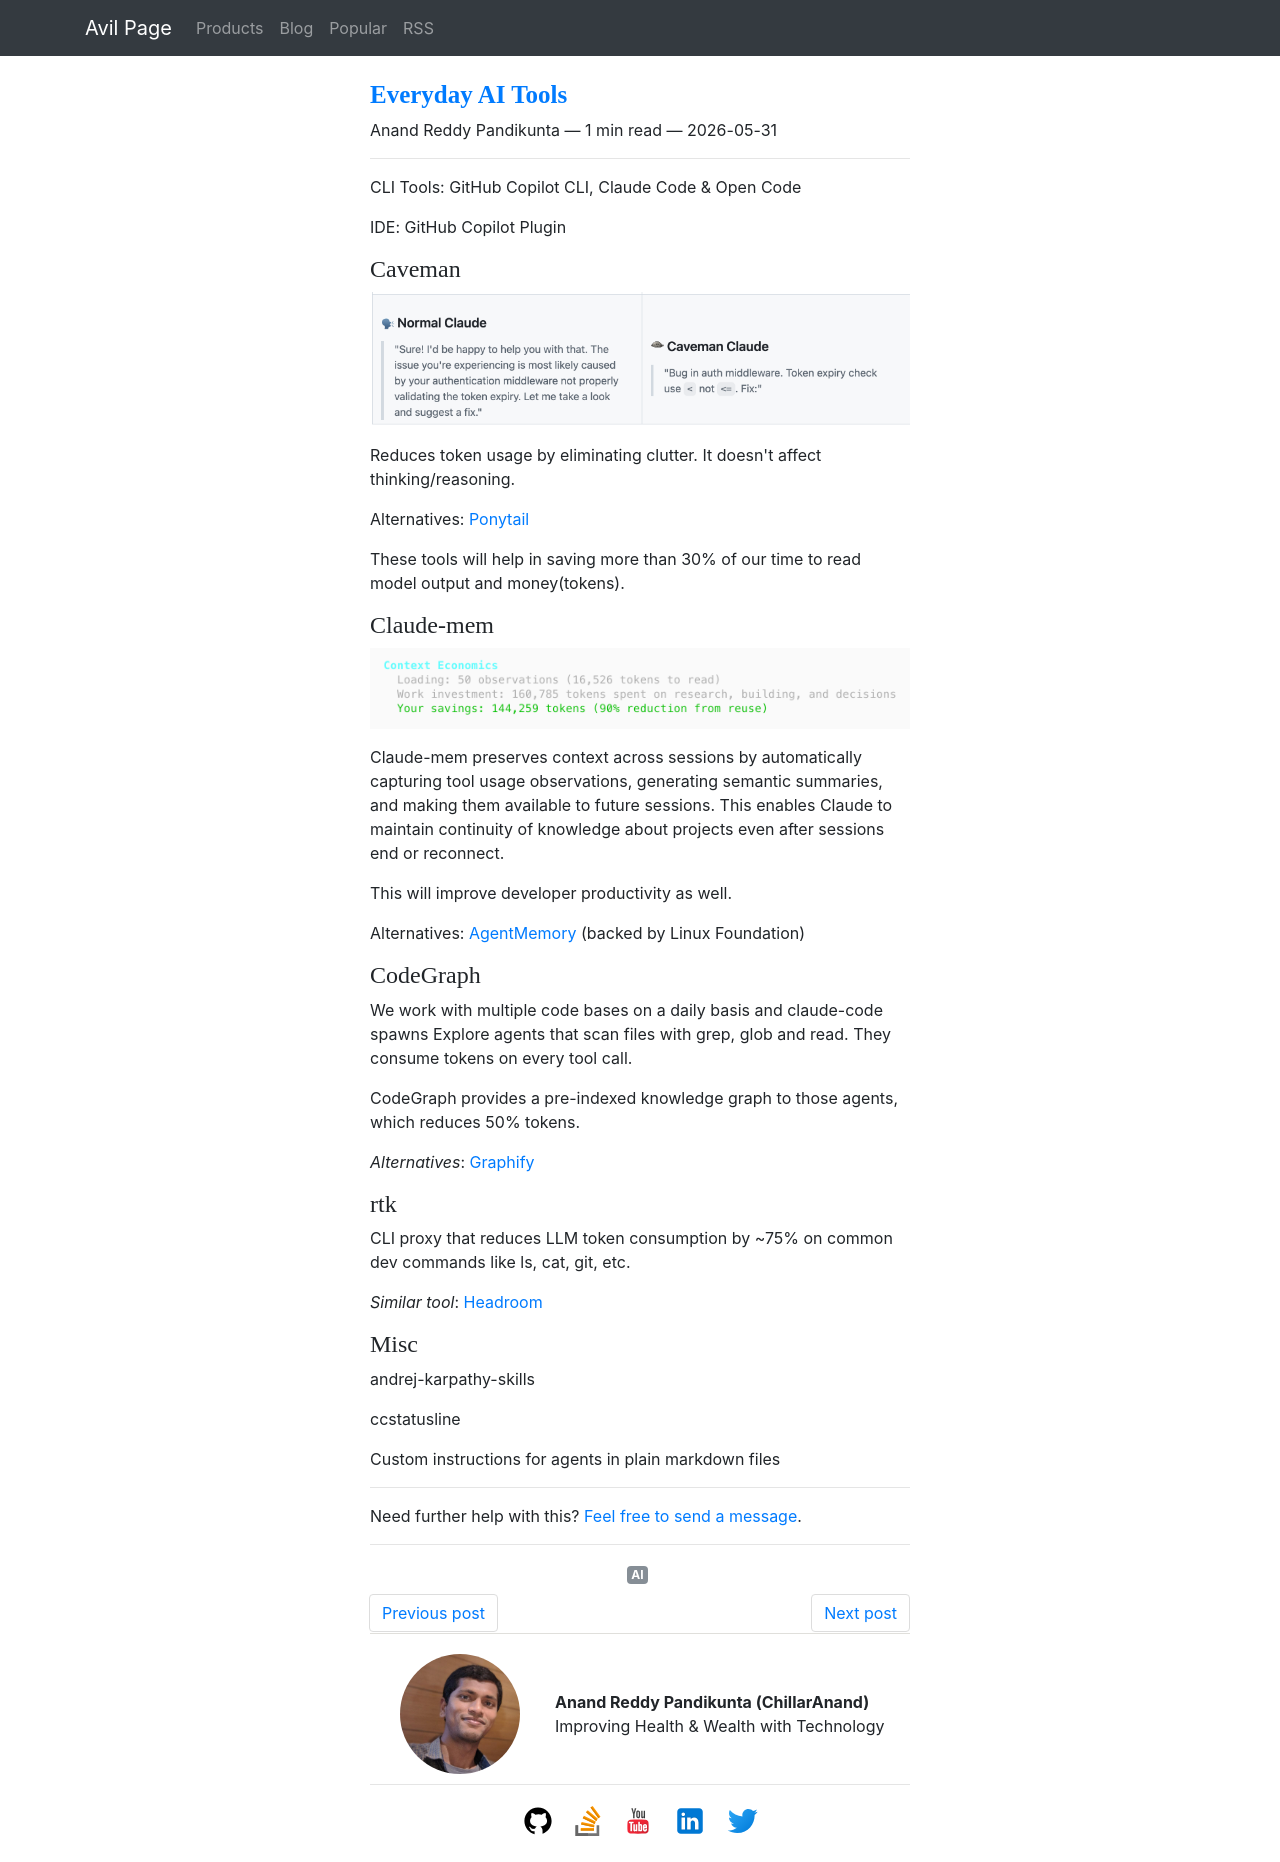

repository: ChillarAnand/avilpage.com · page: 2026/05/everyday-ai-tools.html · generator: sphinx

<!--
.. title: Everyday AI Tools
.. slug: everyday-ai-tools
.. date: 2026-05-31 23:17:04 UTC+05:30
.. tags: AI
.. category: 
.. link: 
.. description: 
.. type: text
-->

CLI Tools: GitHub Copilot CLI, Claude Code & Open Code

IDE: GitHub Copilot Plugin

### Caveman

![caveman](/images/caveman.png)

Reduces token usage by eliminating clutter. It doesn't affect thinking/reasoning.

Alternatives: [Ponytail]()

These tools will help in saving more than 30% of our time to read model output and money(tokens).

### Claude-mem

![claude-mem](/images/claude-mem.png)

Claude-mem preserves context across sessions by automatically capturing tool usage observations, 
generating semantic summaries, and making them available to future sessions. 
This enables Claude to maintain continuity of knowledge about projects even after sessions end or reconnect.

This will improve developer productivity as well.

Alternatives: [AgentMemory](https://github.com/rohitg00/agentmemory) (backed by Linux Foundation)

### CodeGraph

We work with multiple code bases on a daily basis and claude-code spawns Explore agents 
that scan files with grep, glob and read. They consume tokens on every tool call.

CodeGraph provides a pre-indexed knowledge graph to those agents, which reduces 50% tokens.

*Alternatives*: [Graphify](https://github.com/safishamsi/graphify)

### rtk


CLI proxy that reduces LLM token consumption by ~75% on common dev commands like ls, cat, git, etc.

*Similar tool*: [Headroom](https://github.com/headroomlabs-ai/headroom)

### Misc

andrej-karpathy-skills

ccstatusline

Custom instructions for agents in plain markdown files
